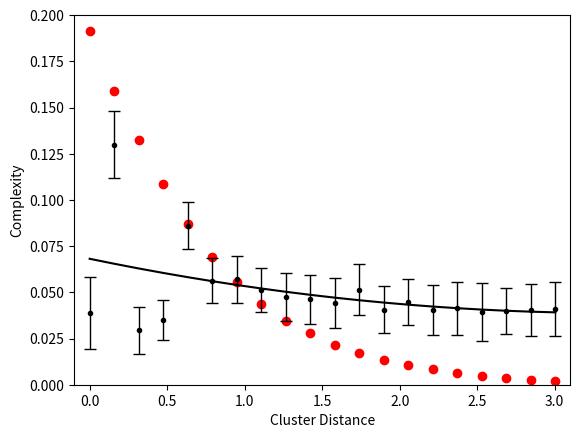

Generate this figure with matplotlib:
import matplotlib.pyplot as plt
import numpy as np
import math

# Generated from model_fit.py
auc = [5.441, 18.2665, 4.1411, 4.922, 12.0947, 7.9286, 8.04, 7.202, 6.6639, 6.5013, 6.2348, 7.2213, 5.7164, 6.2969, 5.697, 5.8069, 5.552, 5.587, 5.69, 5.7445]
mse = [2.9868, 2.5725, 1.2721, 0.9474, 1.2529, 1.1477, 1.2527, 1.1159, 1.3252, 1.3744, 1.4478, 1.4873, 1.231, 1.2136, 1.4452, 1.6062, 1.8803, 1.2004, 1.5011, 1.6519]


# Generated from overlap.py
over = [0.9698, 0.8058, 0.6718, 0.5503, 0.44, 0.3494, 0.2802, 0.2214, 0.1743, 0.1426, 0.1099, 0.086, 0.0684, 0.0529, 0.0419, 0.0313, 0.0241, 0.0179, 0.0141, 0.0107]


# Generated from model_fit.py
distance = [0.0, 0.1581138830084191, 0.31622776601683805, 0.4743416490252568, 0.6324555320336757, 0.7905694150420949, 0.948683298050514, 1.106797181058933, 1.2649110640673515, 1.4230249470757705, 1.5811388300841898, 1.7392527130926088, 1.897366596101028, 2.055480479109446, 2.2135943621178655, 2.3717082451262845, 2.529822128134704, 2.6879360111431225, 2.846049894151541, 3.0041637771599605]

print(len(auc), len(mse), len(distance))

x = distance
number_of_domains = len(auc)

# Normalize everything to sum=1
sum_mse = sum(mse)
sum_auc = sum(auc)
sum_over = sum(over)
for ind in range(number_of_domains):
    mse[ind] = mse[ind]/sum_mse
    auc[ind] = auc[ind]/sum_auc
    over[ind] = over[ind]/sum_over

# Find SE from mse (RMSE functionally equaivalent to STDEV)
standard_error = []
for i in range(number_of_domains):
    standard_error.append(1.96 * math.sqrt(mse[i]) / math.sqrt(1000))

means = np.asarray(auc)

# create stacked errorbars:
# Main bars
plt.errorbar(x, means, yerr=[standard_error, standard_error],
             fmt='.k', ecolor='black', lw=1, capsize=4, capthick=1)

# Trendline
z = np.polyfit(x, means, 2)
p = np.poly1d(z)

plt.plot(x, p(x), color='black')
plt.scatter(x, over, color='red')

# Formatting
plt.xlim(-0.1, 3.1)
plt.ylim(0, 0.2)
plt.xlabel('Cluster Distance')
plt.ylabel('Complexity')

# Save to file
plt.savefig('Distance.png')
